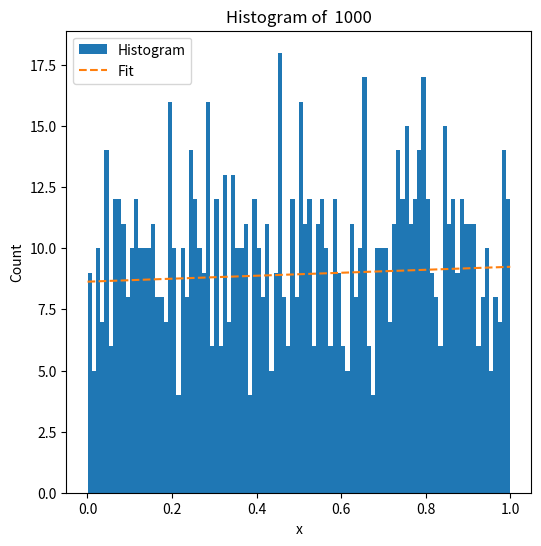
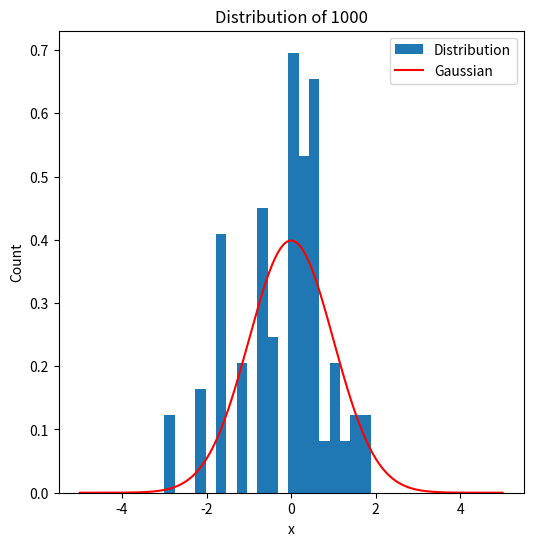
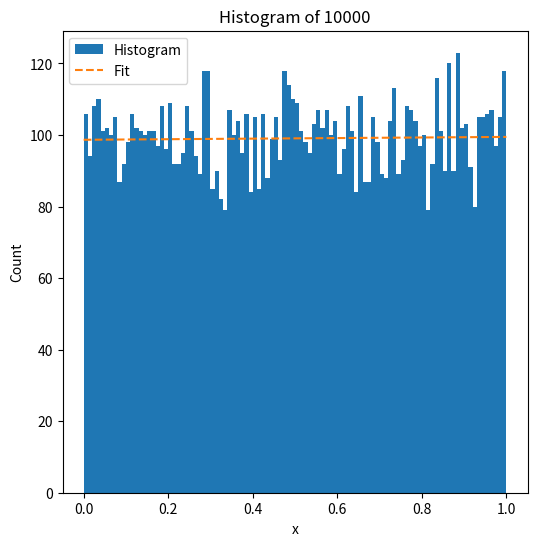
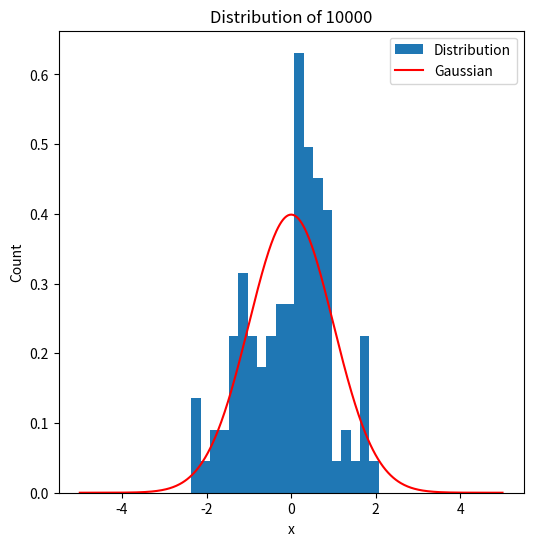
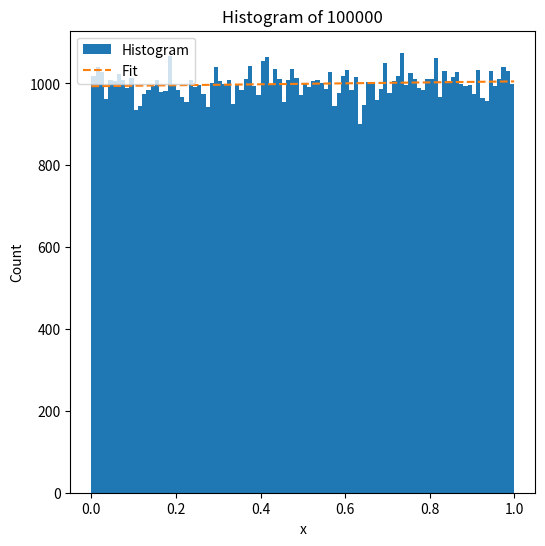
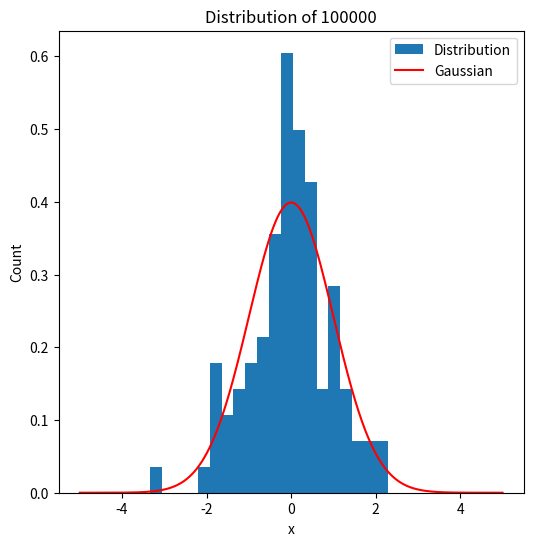
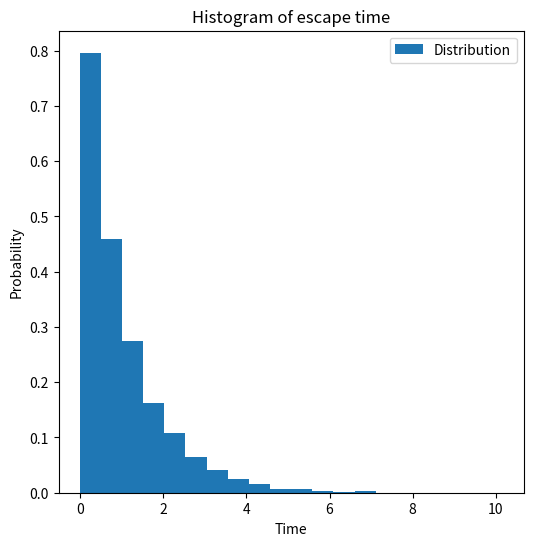

These figures' Python source, in order:
# -*- coding: utf-8 -*-
"""Comp Phy #2

Automatically generated by Colab.

Original file is located at
    https://colab.research.google.com/<link-removed>
"""

#prob 1
import numpy as np
import matplotlib.pyplot as plt
import scipy
import scipy.optimize as opt
from scipy.optimize import curve_fit


onek_array = np.random.uniform(size= 1000, low = 0, high = 1)
tenk_array = np.random.uniform(size= 10000, low = 0, high = 1)
hundredk_array = np.random.uniform(size= 100000, low = 0, high = 1)

#linear equation
def linear(x,m,b):
    return m*x + b

#plotting the hist and lines
def plot_hist(size,name):
  fig, ax = plt.subplots(1,1, figsize = (6,6))

  #defining and creatin 100 bins
  hist_data, bin_edges = np.histogram(size, bins = 100)
  ax.hist(size, bins = 100, label = 'Histogram')


  #array for x vals
  bin_midpts =  0.5*(bin_edges[1:] + bin_edges[:-1])

  #scalling the uncert using sigma, and setting abs uncert to true to be within units of data
  params, cov = opt.curve_fit(linear, bin_midpts, hist_data,sigma = np.sqrt(hist_data), absolute_sigma = True)

  #getting the slope
  slope, inter = params

  #finding the uncertainty for the bins using sqrt
  slope_uncertanty = np.sqrt(cov[0,0])
  intercept_uncert = np.sqrt(cov[1,1])

  #vars for bet fit
  x = np.linspace(bin_edges[0], bin_edges[-1], 100)
  y = linear(x, slope, inter)
  ax.plot(x,y, '--', label='Fit')

  #creating labels
  ax.set_xlabel('x')
  ax.set_ylabel('Count')
  ax.set_title('Histogram of ' + name)
  ax.legend()
  plt.show()
  return hist_data

#second part of problem 1



def distribution(hist_data,N): #creating a function that takes in the histdata and return E for plottting
  n_i = hist_data
  E =[]
  expect = N/100
  for i in range(len(n_i)):
    E_i = (n_i[i] - expect) / (np.sqrt(n_i[i]))
    E.append(E_i)
  return E

def plot_dist(E_vals,name):
  fig, ax = plt.subplots(1,1, figsize = (6,6))
  #defining and creatin 20 bins

  ax.hist(E_vals, bins = 20, density = True, label = 'Distribution')
  #evenly spaces intervals from -5,5

  x = np.linspace(-5, 5, 500)
  #plotting an actual gaussian for reference
  ax.plot(x, np.exp(-x**2 / 2) / (np.sqrt(2* np.pi)), 'r-', label = 'Gaussian')

  #creating labels
  ax.set_xlabel('x')
  ax.set_ylabel('Count')
  ax.set_title('Distribution of ' + name)
  ax.legend()
  plt.show()




histdata_1k = plot_hist(onek_array, ' 1000') #differnetiating hist data for each 'gassuasin distribution'
E_val1k = distribution(histdata_1k,1000)
plot_dist(E_val1k, '1000')

histdata_10k = plot_hist(tenk_array, '10000')
E_val10k = distribution(histdata_10k,10000)
plot_dist(E_val10k, '10000')

histdata_100k=plot_hist(hundredk_array, '100000')
E_val100k = distribution(histdata_100k,100000)
plot_dist(E_val100k, '100000')

#Part 2
import numpy as np
import matplotlib.pyplot as plt

mean_path = 1 # definig variables
radius = 10
c = 1
number_of_sim = 10000

def propigation_time(mean_path, radius, c):
  #creating coords and time
  x,y = 0, 0
  time = 0

  while radius > np.sqrt(x**2 + y**2): # when the particle passes the radius is will record time

    dist = np.random.exponential(mean_path) #random distances centered at mean path = 1

    #trig and updating the coords
    theta = np.random.uniform(0, 2*np.pi)
    x += dist * np.cos(theta)
    y += dist * np.sin(theta)
    time += dist / c
    return time


Times = []  #making list to hold times
for i in range(number_of_sim): #iterating Number of sim times
  time = propigation_time(mean_path, radius, c)
  Times.append(time)

#plotting the histogram
fig, ax = plt.subplots(1,1, figsize = (6,6))
ax.hist(Times, bins = 20, density = True, label = 'Distribution')
ax.set_xlabel('Time')
ax.set_ylabel('Probability')
ax.set_title('Histogram of escape time')
ax.legend()
plt.show()

average_time = np.mean(Times)#averege veresus photon
photon_time = radius/c
print(f'The time it takes for the photon to escape {photon_time}')
print(f'The average time it takes for the photon to escape {average_time}')